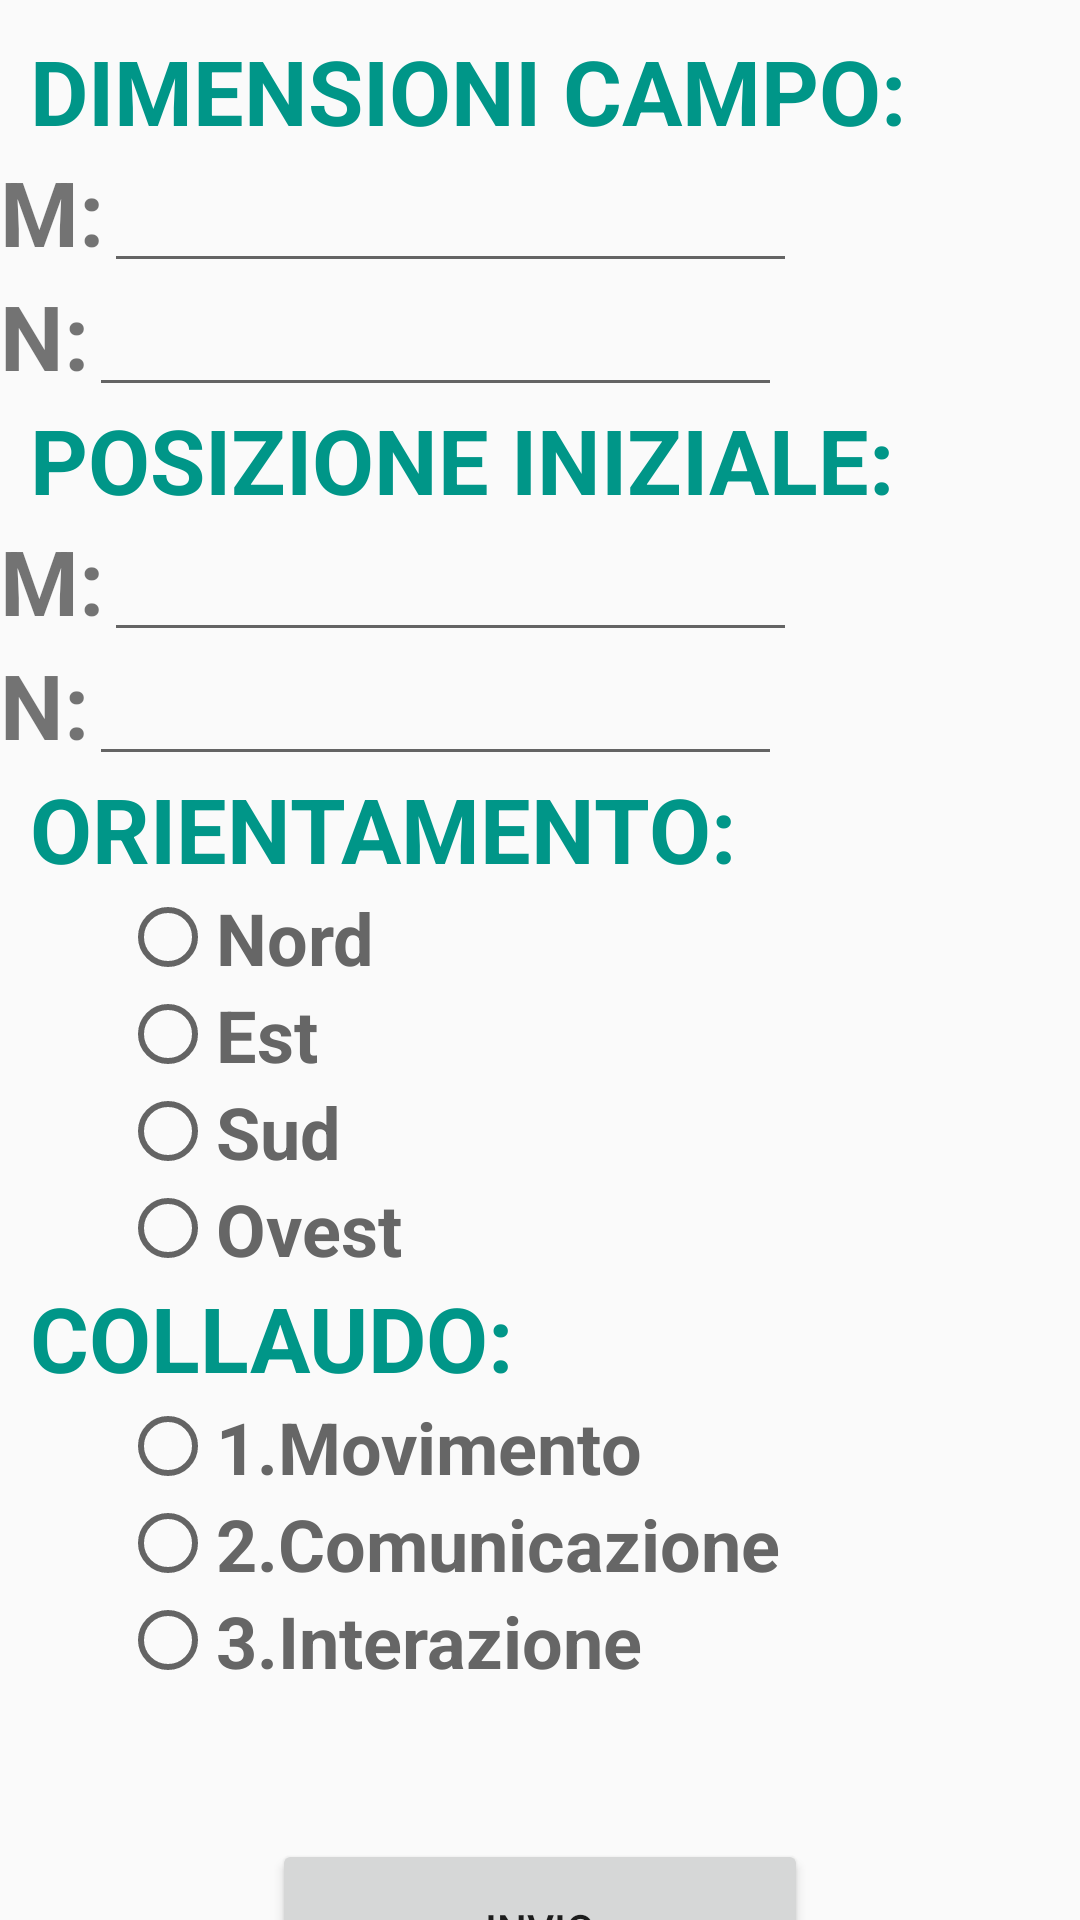

Android layout source for this screen:
<!-- AndroidManifest.xml: activity theme AppTheme.NoActionBar -->
<!-- res/layout/activity_start.xml -->
<?xml version="1.0" encoding="utf-8"?>
<LinearLayout xmlns:android="http://schemas.android.com/apk/res/android"
    xmlns:app="http://schemas.android.com/apk/res-auto"
    xmlns:tools="http://schemas.android.com/tools"
    android:id="@+id/LLStart"
    android:layout_width="match_parent"
    android:layout_height="match_parent"
    android:orientation="vertical">

    <TextView
        android:id="@+id/title_size"
        android:layout_width="match_parent"
        android:layout_height="wrap_content"
        android:text="@string/title_size"
        android:textAllCaps="true"
        android:textColor="#009688"
        android:textSize="30sp"
        android:textStyle="bold"
        android:layout_marginStart="10dp"
        android:layout_marginTop="10dp" />

    <LinearLayout
        android:id="@+id/LLMsize"
        android:layout_width="wrap_content"
        android:layout_height="wrap_content"
        android:orientation="horizontal">

        <TextView
            android:id="@+id/MsizeTitle"
            android:layout_width="0dp"
            android:layout_height="wrap_content"
            android:layout_weight="1"
            android:text="@string/MsizeTitle"
            android:textAlignment="center"
            android:textSize="30sp"
            android:textStyle="bold" />

        <EditText
            android:id="@+id/MsizeValue"
            android:layout_width="0dp"
            android:layout_height="wrap_content"
            android:layout_weight="1"
            android:ems="11"
            android:importantForAutofill="no"
            android:inputType="number"
            android:textAlignment="center"
            tools:ignore="LabelFor" />

    </LinearLayout>

    <LinearLayout
        android:id="@+id/LLNsize"
        android:layout_width="wrap_content"
        android:layout_height="wrap_content"
        android:orientation="horizontal">

        <TextView
            android:id="@+id/NsizeTitle"
            android:layout_width="0dp"
            android:layout_height="wrap_content"
            android:layout_weight="1"
            android:text="@string/NsizeTitle"
            android:textAlignment="center"
            android:textSize="30sp"
            android:textStyle="bold" />

        <EditText
            android:id="@+id/NsizeValue"
            android:layout_width="0dp"
            android:layout_height="wrap_content"
            android:layout_weight="1"
            android:ems="11"
            android:importantForAutofill="no"
            android:inputType="number"
            android:textAlignment="center"
            tools:ignore="LabelFor" />
    </LinearLayout>

    <TextView
        android:id="@+id/title_init"
        android:layout_width="match_parent"
        android:layout_height="wrap_content"
        android:text="@string/title_init"
        android:textAllCaps="true"
        android:textColor="#009688"
        android:textSize="30sp"
        android:textStyle="bold"
        android:layout_marginStart="10dp" />

    <LinearLayout
        android:id="@+id/LLMinit"
        android:layout_width="wrap_content"
        android:layout_height="wrap_content"
        android:orientation="horizontal">

        <TextView
            android:id="@+id/MinitTitle"
            android:layout_width="0dp"
            android:layout_height="wrap_content"
            android:layout_weight="1"
            android:text="@string/MsizeTitle"
            android:textAlignment="center"
            android:textSize="30sp"
            android:textStyle="bold" />

        <EditText
            android:id="@+id/MinitValue"
            android:layout_width="0dp"
            android:layout_height="wrap_content"
            android:layout_weight="1"
            android:ems="11"
            android:importantForAutofill="no"
            android:inputType="number"
            android:textAlignment="center"
            tools:ignore="LabelFor" />
    </LinearLayout>

    <LinearLayout
        android:id="@+id/LLNinit"
        android:layout_width="wrap_content"
        android:layout_height="wrap_content"
        android:orientation="horizontal">

        <TextView
            android:id="@+id/NinitTitle"
            android:layout_width="0dp"
            android:layout_height="wrap_content"
            android:layout_weight="1"
            android:text="@string/NinitTitle"
            android:textAlignment="center"
            android:textSize="30sp"
            android:textStyle="bold"
            tools:text="@string/NsizeTitle" />

        <EditText
            android:id="@+id/NinitValue"
            android:layout_width="0dp"
            android:layout_height="wrap_content"
            android:layout_weight="1"
            android:ems="11"
            android:importantForAutofill="no"
            android:inputType="number"
            android:textAlignment="center"
            tools:ignore="LabelFor" />

    </LinearLayout>

    <TextView
        android:id="@+id/title_orientation"
        android:layout_width="match_parent"
        android:layout_height="wrap_content"
        android:text="@string/title_orientation"
        android:textAllCaps="true"
        android:textColor="#009688"
        android:textSize="30sp"
        android:textStyle="bold"
        android:layout_marginStart="10dp" />

    <RadioGroup
        android:id="@+id/radioOrientation"
        android:layout_width="match_parent"
        android:layout_height="wrap_content">

        <RadioButton
            android:id="@+id/radioNord"
            android:layout_width="wrap_content"
            android:layout_height="wrap_content"
            android:layout_marginStart="40dp"
            android:text="@string/radioNord"
            android:textAlignment="textStart"
            android:textColor="#666666"
            android:textSize="24sp"
            android:textStyle="bold" />

        <RadioButton
            android:id="@+id/radioEast"
            android:layout_width="wrap_content"
            android:layout_height="wrap_content"
            android:layout_marginStart="40dp"
            android:text="@string/radioEast"
            android:textColor="#666666"
            android:textSize="24sp"
            android:textStyle="bold" />

        <RadioButton
            android:id="@+id/radioSouth"
            android:layout_width="wrap_content"
            android:layout_height="wrap_content"
            android:layout_marginStart="40dp"
            android:text="@string/radioSouth"
            android:textColor="#666666"
            android:textSize="24sp"
            android:textStyle="bold" />

        <RadioButton
            android:id="@+id/radioWest"
            android:layout_width="wrap_content"
            android:layout_height="wrap_content"
            android:layout_marginStart="40dp"
            android:text="@string/radioWest"
            android:textColor="#666666"
            android:textSize="24sp"
            android:textStyle="bold" />

    </RadioGroup>

    <TextView
        android:id="@+id/title_test"
        android:layout_width="match_parent"
        android:layout_height="wrap_content"
        android:text="@string/title_test"
        android:textAllCaps="true"
        android:textColor="#009688"
        android:textSize="30sp"
        android:textStyle="bold"
        android:layout_marginStart="10dp" />

    <RadioGroup
        android:id="@+id/radioTest"
        android:layout_width="match_parent"
        android:layout_height="wrap_content">

        <RadioButton
            android:id="@+id/radioTest1"
            android:layout_width="wrap_content"
            android:layout_height="wrap_content"
            android:text="@string/radioTest1"
            android:textColor="#666666"
            android:textSize="24sp"
            android:textStyle="bold"
            android:layout_marginStart="40dp" />

        <RadioButton
            android:id="@+id/radioTest2"
            android:layout_width="wrap_content"
            android:layout_height="wrap_content"
            android:text="@string/radioTest2"
            android:textColor="#666666"
            android:textSize="24sp"
            android:textStyle="bold"
            android:layout_marginStart="40dp" />

        <RadioButton
            android:id="@+id/radioTest3"
            android:layout_width="wrap_content"
            android:layout_height="wrap_content"
            android:layout_marginStart="40dp"
            android:text="@string/radioTest3"
            android:textColor="#666666"
            android:textSize="24sp"
            android:textStyle="bold" />

    </RadioGroup>

    <LinearLayout
        android:id="@+id/LLButton"
        android:layout_width="match_parent"
        android:layout_height="match_parent"
        android:orientation="horizontal"
        android:layout_marginTop="50dp">

        <Space
            android:layout_width="wrap_content"
            android:layout_height="wrap_content"
            android:layout_weight="1" />

        <Button
            android:id="@+id/buttonEnter"
            android:layout_width="wrap_content"
            android:layout_height="60dp"
            android:layout_weight="1"
            android:text="@string/buttonEnter" />

        <Space
            android:layout_width="wrap_content"
            android:layout_height="wrap_content"
            android:layout_weight="1" />

    </LinearLayout>

</LinearLayout>
<!-- resources referenced by this layout -->
<resources>
  <string name="MsizeTitle">M:</string>
  <string name="NinitTitle">N:</string>
  <string name="NsizeTitle">N:</string>
  <string name="buttonEnter">Invio</string>
  <string name="radioEast">Est</string>
  <string name="radioNord">Nord</string>
  <string name="radioSouth">Sud</string>
  <string name="radioTest1">1.Movimento</string>
  <string name="radioTest2">2.Comunicazione</string>
  <string name="radioTest3">3.Interazione</string>
  <string name="radioWest">Ovest</string>
  <string name="title_init">Posizione iniziale: </string>
  <string name="title_orientation">Orientamento: </string>
  <string name="title_size">Dimensioni campo: </string>
  <string name="title_test">Collaudo: </string>
  <style name="AppTheme.NoActionBar">
          <item name="windowActionBar">false</item>
          <item name="windowNoTitle">true</item>
      </style>
</resources>
